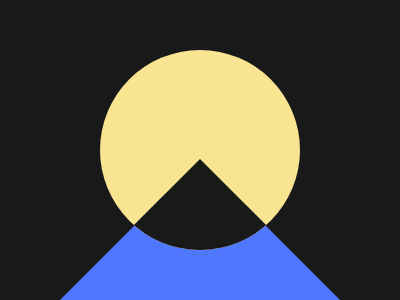

Recreate this image using only HTML and CSS.

<div a></div>
<div b>
  <div c></div>
</div>

<style>
  *{
    background:#191919;
  }
  [a] {
    position:absolute;
    top:159.5;
    left:-0;
  border-left: 200px solid transparent;
  border-right: 200px solid transparent;
  border-bottom: 200px solid #4F77FF;
  }
  [b]{
    position:relative;
    left:92;
    top:42;
    background:#F9E492;
    width:200;
    height:200;
    border-radius:50%;
    overflow:hidden;
  }
  [c]{
    position:absolute;
    left:25;
    top:140;
    background:#191919;
    width:150;
    height:150;
	transform:rotate(45deg);
  }
  
</style>
